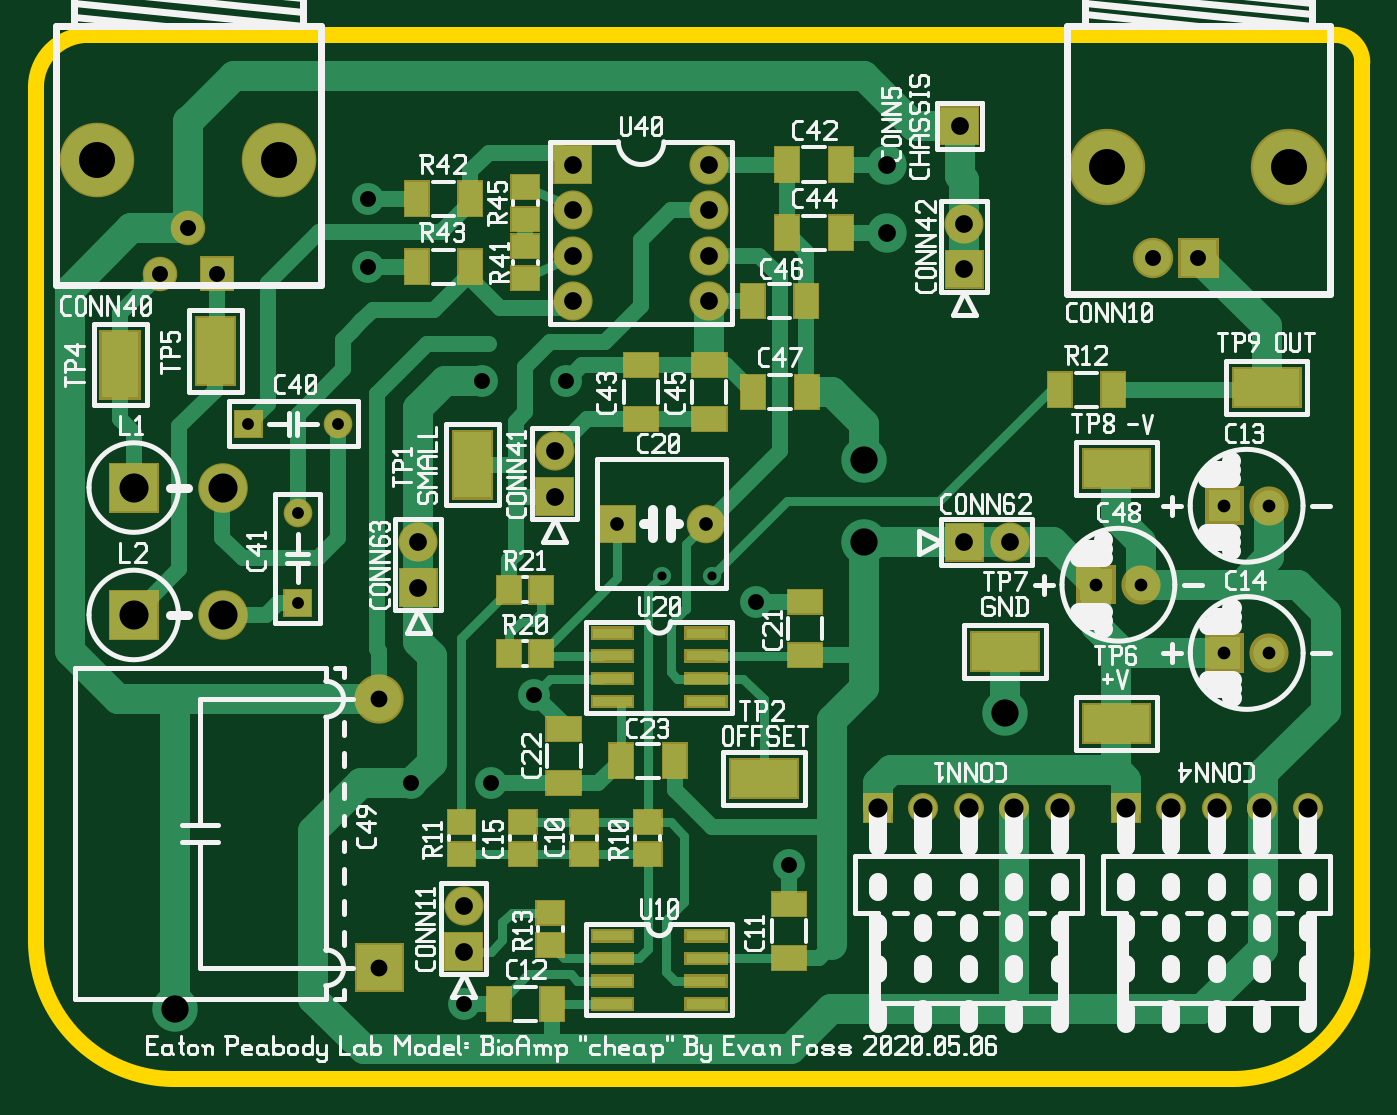
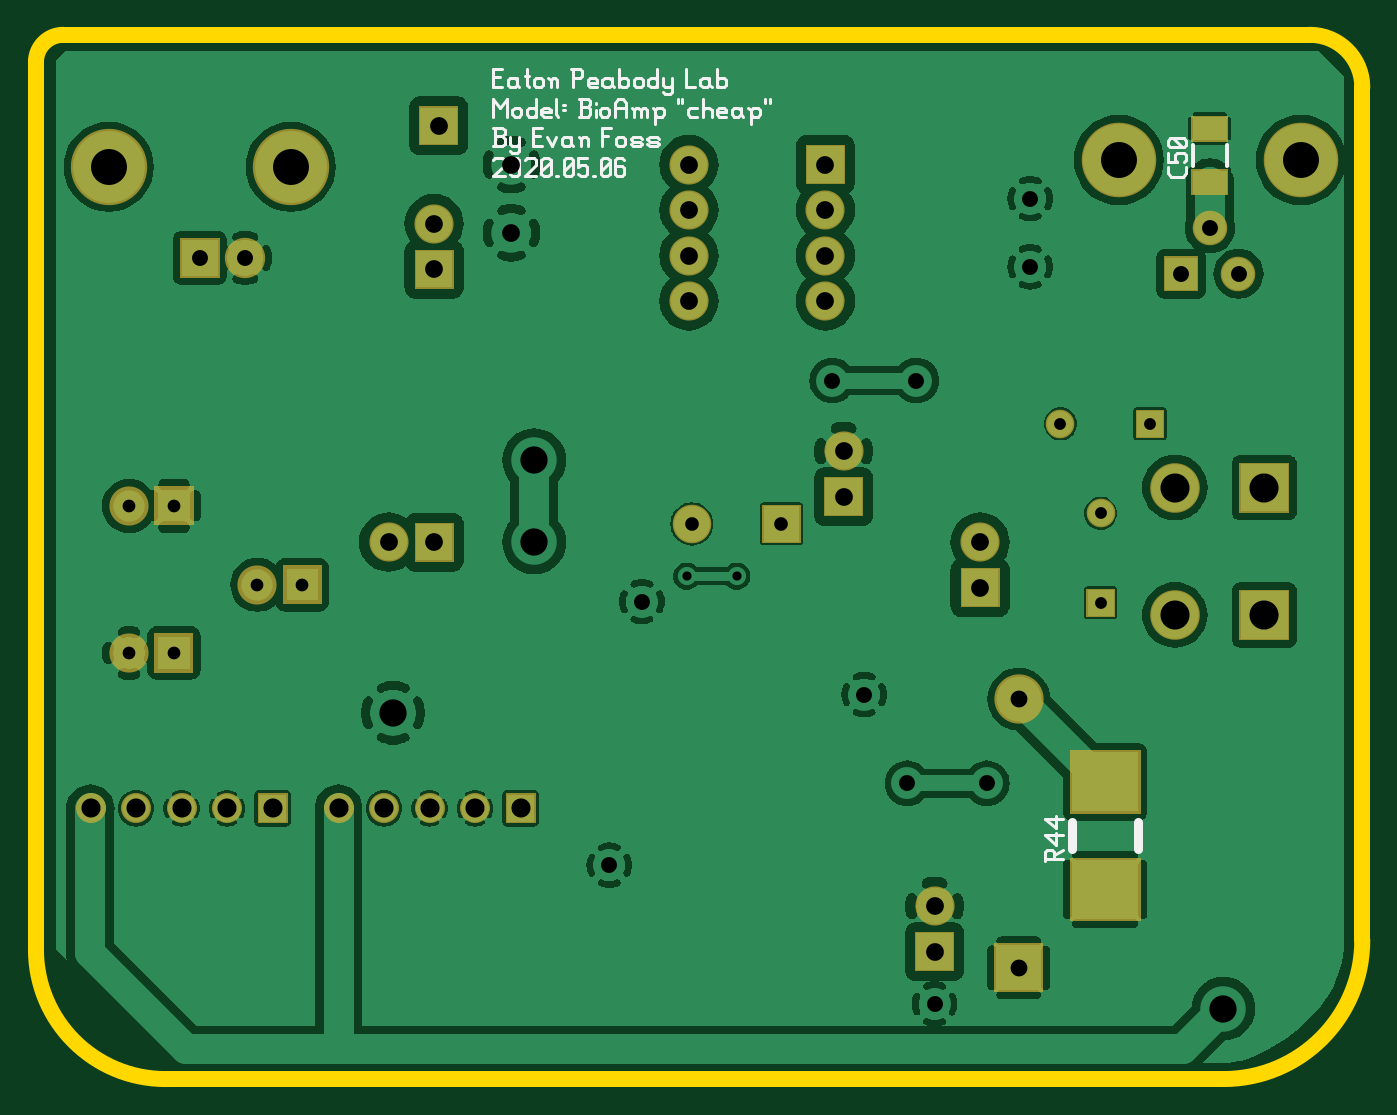
Circuit board: 10 layer files. Board 74.0 x 58.3 mm.
- bottom_copper: bioamp-art.gbl (152384 bytes)
- bottom_silk: bioamp-art.gbo (11305 bytes)
- paste: bioamp-art.gbp (522 bytes)
- bottom_mask: bioamp-art.gbs (3392 bytes)
- outline: bioamp-art.gko (712 bytes)
- top_copper: bioamp-art.gtl (17671 bytes)
- top_silk: bioamp-art.gto (52414 bytes)
- paste: bioamp-art.gtp (5891 bytes)
- top_mask: bioamp-art.gts (8662 bytes)
- drill: bioamp-art.xln (1384 bytes)

=== bottom_copper: bioamp-art.gbl (152384 bytes, source omitted) ===
=== bottom_silk: bioamp-art.gbo (11305 bytes, source omitted) ===
=== paste: bioamp-art.gbp ===
G04 start of page 2 for group 11 layer_idx 10 *
G04 Title: (unknown), bottom_paste *
G04 Creator: pcb-rnd 2.3.2 *
G04 CreationDate: 2021-05-12 18:20:22 UTC *
G04 For:  *
G04 Format: Gerber/RS-274X *
G04 PCB-Dimensions: 500000 500000 *
G04 PCB-Coordinate-Origin: lower left *
%MOIN*%
%FSLAX25Y25*%
%LNBOTTOM_PASTE_NONE_11*%
%ADD93C,0.0001*%
G54D93*G36*
X109760Y370654D02*Y365536D01*
X117240D01*
Y370654D01*
X109760D01*
G37*
G36*
Y382464D02*Y377346D01*
X117240D01*
Y382464D01*
X109760D01*
G37*
M02*

=== bottom_mask: bioamp-art.gbs ===
G04 start of page 2 for group 9 layer_idx 9 *
G04 Title: (unknown), bottom_mask *
G04 Creator: pcb-rnd 2.3.2 *
G04 CreationDate: 2021-05-12 18:20:22 UTC *
G04 For:  *
G04 Format: Gerber/RS-274X *
G04 PCB-Dimensions: 500000 500000 *
G04 PCB-Coordinate-Origin: lower left *
%MOIN*%
%FSLAX25Y25*%
%LNBOTTOM_MASK_NONE_9*%
%ADD91C,0.0660*%
%ADD90C,0.1083*%
%ADD89C,0.0630*%
%ADD88C,0.1090*%
%ADD87C,0.0846*%
%ADD86C,0.0886*%
%ADD85C,0.1678*%
%ADD84C,0.0759*%
%ADD83C,0.1639*%
%ADD82C,0.0860*%
%ADD81C,0.0001*%
G54D81*G36*
X193700Y376300D02*X202300D01*
Y367700D01*
X193700D01*
Y376300D01*
G37*
G54D82*X198000Y362000D03*
Y352000D03*
X228000Y372000D03*
Y362000D03*
Y352000D03*
X198000Y342000D03*
X228000D03*
G54D81*G36*
X278700Y376200D02*Y384800D01*
X287300D01*
Y376200D01*
X278700D01*
G37*
G36*
X279700Y344700D02*Y353300D01*
X288300D01*
Y344700D01*
X279700D01*
G37*
G54D82*X284000Y359000D03*
G54D81*G36*
X109460Y370954D02*Y365236D01*
X117540D01*
Y370954D01*
X109460D01*
G37*
G54D83*X93505Y373000D03*
X133505D03*
G54D81*G36*
X109460Y382764D02*Y377046D01*
X117540D01*
Y382764D01*
X109460D01*
G37*
G54D84*X107205Y348000D03*
G54D81*G36*
X116010Y351795D02*Y344205D01*
X123600D01*
Y351795D01*
X116010D01*
G37*
G54D84*X113505Y358000D03*
G54D85*X315500Y371500D03*
X355500D03*
G54D81*G36*
X331071Y355929D02*Y347071D01*
X339929D01*
Y355929D01*
X331071D01*
G37*
G54D86*X325500Y351500D03*
G54D81*G36*
X189700Y294700D02*Y303300D01*
X198300D01*
Y294700D01*
X189700D01*
G37*
G54D82*X194000Y309000D03*
G54D87*X227343Y293000D03*
G54D81*G36*
X203420Y297237D02*Y288763D01*
X211894D01*
Y297237D01*
X203420D01*
G37*
G36*
X279700Y293300D02*X288300D01*
Y284700D01*
X279700D01*
Y293300D01*
G37*
G54D82*X294000Y289000D03*
G54D81*G36*
X159700Y274700D02*Y283300D01*
X168300D01*
Y274700D01*
X159700D01*
G37*
G54D82*X164000Y289000D03*
G54D81*G36*
X308680Y283950D02*X317280D01*
Y275350D01*
X308680D01*
Y283950D01*
G37*
G54D82*X322823Y279650D03*
G54D81*G36*
X336857Y301300D02*X345457D01*
Y292700D01*
X336857D01*
Y301300D01*
G37*
G54D82*X351000Y297000D03*
G54D81*G36*
X336880Y268950D02*X345480D01*
Y260350D01*
X336880D01*
Y268950D01*
G37*
G54D82*X351023Y264650D03*
X174000Y209000D03*
G54D81*G36*
X169700Y194700D02*Y203300D01*
X178300D01*
Y194700D01*
X169700D01*
G37*
G36*
X150087Y190031D02*X160913D01*
Y200858D01*
X150087D01*
Y190031D01*
G37*
G36*
X96000Y278500D02*Y267500D01*
X107000D01*
Y278500D01*
X96000D01*
G37*
G36*
Y306500D02*Y295500D01*
X107000D01*
Y306500D01*
X96000D01*
G37*
G36*
X128724Y205701D02*Y219677D01*
X144276D01*
Y205701D01*
X128724D01*
G37*
G54D88*X121185Y273000D03*
G54D81*G36*
X134346Y272503D02*X140654D01*
Y278812D01*
X134346D01*
Y272503D01*
G37*
G54D88*X121185Y301000D03*
G54D81*G36*
X123503Y318154D02*Y311846D01*
X129812D01*
Y318154D01*
X123503D01*
G37*
G54D89*X146343Y315000D03*
X137500Y295343D03*
G54D81*G36*
X128724Y229323D02*Y243299D01*
X144276D01*
Y229323D01*
X128724D01*
G37*
G54D90*X155500Y254500D03*
G54D91*X305000Y230500D03*
X359500D03*
X349500D03*
X339500D03*
X329500D03*
G54D81*G36*
X322800Y227200D02*X316200D01*
Y233800D01*
X322800D01*
Y227200D01*
G37*
G54D91*X295000Y230500D03*
X285000D03*
X275000D03*
G54D81*G36*
X268300Y227200D02*X261700D01*
Y233800D01*
X268300D01*
Y227200D01*
G37*
M02*

=== outline: bioamp-art.gko ===
G04 start of page 2 for group 7 layer_idx 4 *
G04 Title: (unknown), global_outline *
G04 Creator: pcb-rnd 2.3.2 *
G04 CreationDate: 2021-05-12 18:20:22 UTC *
G04 For:  *
G04 Format: Gerber/RS-274X *
G04 PCB-Dimensions: 500000 500000 *
G04 PCB-Coordinate-Origin: lower left *
%MOIN*%
%FSLAX25Y25*%
%LNGLOBAL_BOUNDARY_UROUTE_7*%
%ADD94C,0.0350*%
G54D94*X91500Y400500D02*X365500D01*
X371500Y394500D02*Y199500D01*
X343000Y171000D02*X110500D01*
X80000Y201500D02*Y389000D01*
Y201500D02*G75*G03X110500Y171000I30500J0D01*G01*
X371500Y199500D02*G75*G02X343000Y171000I-28500J0D01*G01*
X365500Y400500D02*G75*G02X371500Y394500I0J-6000D01*G01*
X91500Y400500D02*G75*G03X80000Y389000I0J-11500D01*G01*
M02*

=== top_copper: bioamp-art.gtl (17671 bytes, source omitted) ===
=== top_silk: bioamp-art.gto (52414 bytes, source omitted) ===
=== paste: bioamp-art.gtp ===
G04 start of page 2 for group 0 layer_idx 7 *
G04 Title: (unknown), top_paste *
G04 Creator: pcb-rnd 2.3.2 *
G04 CreationDate: 2021-05-12 18:20:22 UTC *
G04 For:  *
G04 Format: Gerber/RS-274X *
G04 PCB-Dimensions: 500000 500000 *
G04 PCB-Coordinate-Origin: lower left *
%MOIN*%
%FSLAX25Y25*%
%LNTOP_PASTE_NONE_0*%
%ADD92C,0.0001*%
G54D92*G36*
X166249Y353240D02*X161131D01*
Y345760D01*
X166249D01*
Y353240D01*
G37*
G36*
Y368240D02*X161131D01*
Y360760D01*
X166249D01*
Y368240D01*
G37*
G36*
X178059Y353240D02*X172941D01*
Y345760D01*
X178059D01*
Y353240D01*
G37*
G36*
Y368240D02*X172941D01*
Y360760D01*
X178059D01*
Y368240D01*
G37*
G36*
X184548Y362516D02*Y357398D01*
X190452D01*
Y362516D01*
X184548D01*
G37*
G36*
Y369602D02*Y364484D01*
X190452D01*
Y369602D01*
X184548D01*
G37*
G36*
Y356602D02*Y351484D01*
X190452D01*
Y356602D01*
X184548D01*
G37*
G36*
Y349516D02*Y344398D01*
X190452D01*
Y349516D01*
X184548D01*
G37*
G36*
X247654Y375740D02*X242536D01*
Y368260D01*
X247654D01*
Y375740D01*
G37*
G36*
Y360740D02*X242536D01*
Y353260D01*
X247654D01*
Y360740D01*
G37*
G36*
X259464Y375740D02*X254346D01*
Y368260D01*
X259464D01*
Y375740D01*
G37*
G36*
Y360740D02*X254346D01*
Y353260D01*
X259464D01*
Y360740D01*
G37*
G36*
X240059Y345740D02*X234941D01*
Y338260D01*
X240059D01*
Y345740D01*
G37*
G36*
X251869D02*X246751D01*
Y338260D01*
X251869D01*
Y345740D01*
G37*
G36*
X186516Y281452D02*X181398D01*
Y275548D01*
X186516D01*
Y281452D01*
G37*
G36*
X193602D02*X188484D01*
Y275548D01*
X193602D01*
Y281452D01*
G37*
G36*
X186516Y267452D02*X181398D01*
Y261548D01*
X186516D01*
Y267452D01*
G37*
G36*
X193602D02*X188484D01*
Y261548D01*
X193602D01*
Y267452D01*
G37*
G36*
X202500Y270000D02*X211000D01*
Y268000D01*
X202500D01*
Y270000D01*
G37*
G36*
Y265000D02*X211000D01*
Y263000D01*
X202500D01*
Y265000D01*
G37*
G36*
Y260000D02*X211000D01*
Y258000D01*
X202500D01*
Y260000D01*
G37*
G36*
Y255000D02*X211000D01*
Y253000D01*
X202500D01*
Y255000D01*
G37*
G36*
X192260Y250464D02*Y245346D01*
X199740D01*
Y250464D01*
X192260D01*
G37*
G36*
X231500Y268000D02*X223000D01*
Y270000D01*
X231500D01*
Y268000D01*
G37*
G36*
X209260Y318654D02*Y313536D01*
X216740D01*
Y318654D01*
X209260D01*
G37*
G36*
Y330464D02*Y325346D01*
X216740D01*
Y330464D01*
X209260D01*
G37*
G36*
X240154Y325740D02*X235036D01*
Y318260D01*
X240154D01*
Y325740D01*
G37*
G36*
X231500Y263000D02*X223000D01*
Y265000D01*
X231500D01*
Y263000D01*
G37*
G36*
X224260Y318654D02*Y313536D01*
X231740D01*
Y318654D01*
X224260D01*
G37*
G36*
Y330464D02*Y325346D01*
X231740D01*
Y330464D01*
X224260D01*
G37*
G36*
X231500Y258000D02*X223000D01*
Y260000D01*
X231500D01*
Y258000D01*
G37*
G36*
Y253000D02*X223000D01*
Y255000D01*
X231500D01*
Y253000D01*
G37*
G36*
X245260Y278464D02*Y273346D01*
X252740D01*
Y278464D01*
X245260D01*
G37*
G36*
X285815Y269036D02*Y260964D01*
X300185D01*
Y269036D01*
X285815D01*
G37*
G36*
X245260Y266654D02*Y261536D01*
X252740D01*
Y266654D01*
X245260D01*
G37*
G36*
X171984Y298834D02*X180056D01*
Y313204D01*
X171984D01*
Y298834D01*
G37*
G36*
X307559Y326240D02*X302441D01*
Y318760D01*
X307559D01*
Y326240D01*
G37*
G36*
X310295Y309186D02*Y301114D01*
X324665D01*
Y309186D01*
X310295D01*
G37*
G36*
X319369Y326240D02*X314251D01*
Y318760D01*
X319369D01*
Y326240D01*
G37*
G36*
X343315Y327036D02*Y318964D01*
X357685D01*
Y327036D01*
X343315D01*
G37*
G36*
X251964Y325740D02*X246846D01*
Y318260D01*
X251964D01*
Y325740D01*
G37*
G36*
X310295Y253186D02*Y245114D01*
X324665D01*
Y253186D01*
X310295D01*
G37*
G36*
X197548Y222973D02*Y217855D01*
X203452D01*
Y222973D01*
X197548D01*
G37*
G36*
Y230059D02*Y224941D01*
X203452D01*
Y230059D01*
X197548D01*
G37*
G36*
X211548Y222973D02*Y217855D01*
X217452D01*
Y222973D01*
X211548D01*
G37*
G36*
Y230059D02*Y224941D01*
X217452D01*
Y230059D01*
X211548D01*
G37*
G36*
X241760Y200154D02*Y195036D01*
X249240D01*
Y200154D01*
X241760D01*
G37*
G36*
Y211964D02*Y206846D01*
X249240D01*
Y211964D01*
X241760D01*
G37*
G36*
X184048Y222973D02*Y217855D01*
X189952D01*
Y222973D01*
X184048D01*
G37*
G36*
X190048Y203016D02*Y197898D01*
X195952D01*
Y203016D01*
X190048D01*
G37*
G36*
Y210102D02*Y204984D01*
X195952D01*
Y210102D01*
X190048D01*
G37*
G36*
X184048Y230059D02*Y224941D01*
X189952D01*
Y230059D01*
X184048D01*
G37*
G36*
X170548Y222973D02*Y217855D01*
X176452D01*
Y222973D01*
X170548D01*
G37*
G36*
Y230059D02*Y224941D01*
X176452D01*
Y230059D01*
X170548D01*
G37*
G36*
X202500Y198500D02*X211000D01*
Y196500D01*
X202500D01*
Y198500D01*
G37*
G36*
Y193500D02*X211000D01*
Y191500D01*
X202500D01*
Y193500D01*
G37*
G36*
Y188500D02*X211000D01*
Y186500D01*
X202500D01*
Y188500D01*
G37*
G36*
Y203500D02*X211000D01*
Y201500D01*
X202500D01*
Y203500D01*
G37*
G36*
X231500Y201500D02*X223000D01*
Y203500D01*
X231500D01*
Y201500D01*
G37*
G36*
Y196500D02*X223000D01*
Y198500D01*
X231500D01*
Y196500D01*
G37*
G36*
Y191500D02*X223000D01*
Y193500D01*
X231500D01*
Y191500D01*
G37*
G36*
Y186500D02*X223000D01*
Y188500D01*
X231500D01*
Y186500D01*
G37*
G36*
X184249Y191240D02*X179131D01*
Y183760D01*
X184249D01*
Y191240D01*
G37*
G36*
X196059D02*X190941D01*
Y183760D01*
X196059D01*
Y191240D01*
G37*
G36*
X94464Y320815D02*X102536D01*
Y335185D01*
X94464D01*
Y320815D01*
G37*
G36*
X115484Y323834D02*X123556D01*
Y338204D01*
X115484D01*
Y323834D01*
G37*
G36*
X211154Y244740D02*X206036D01*
Y237260D01*
X211154D01*
Y244740D01*
G37*
G36*
X222964D02*X217846D01*
Y237260D01*
X222964D01*
Y244740D01*
G37*
G36*
X232834Y241016D02*Y232945D01*
X247204D01*
Y241016D01*
X232834D01*
G37*
G36*
X192260Y238654D02*Y233536D01*
X199740D01*
Y238654D01*
X192260D01*
G37*
M02*

=== top_mask: bioamp-art.gts (8662 bytes, source omitted) ===
=== drill: bioamp-art.xln ===
M48
INCH
T21C0.042
T20C0.026
T19C0.064
T18C0.037
T17C0.028
T16C0.060
T15C0.030
T14C0.020
T13C0.079
T12C0.039
T11C0.035
%
T14
G05
X022850Y028150
X021750Y028150
T20
X013750Y027566
X012666Y031500
X014634Y031500
X013750Y029534
T17
X031298Y027965
X032282Y027965
X034116Y029700
X035100Y029700
X034118Y026465
X035102Y026465
T15
X022734Y029300
X020766Y029300
T11
X015300Y034950
X015300Y036450
X010720Y034800
X011980Y034800
X011350Y035800
X033550Y035150
X032550Y035150
X019650Y032450
X018950Y025550
X023831Y027590
X017800Y032450
X024550Y021800
X017400Y018750
X016250Y023600
X018000Y023600
T18
X015550Y019544
X015550Y025450
T12
X019800Y037200
X019800Y036200
X019800Y035200
X022800Y037200
X022800Y036200
X026700Y037200
X026700Y035700
X022800Y035200
X019800Y034200
X022800Y034200
X028300Y038050
X028400Y034900
X028400Y035900
X019400Y029900
X019400Y030900
X028400Y028900
X029400Y028900
X016400Y027900
X016400Y028900
X017400Y020900
X017400Y019900
T21
X030500Y023050
X035950Y023050
X034950Y023050
X033950Y023050
X032950Y023050
X031950Y023050
X029500Y023050
X028500Y023050
X027500Y023050
X026500Y023050
T16
X026200Y030700
X026200Y028900
X029300Y025150
X011050Y018650
T19
X010150Y027300
X010150Y030100
X012119Y027300
X012119Y030100
T13
X009350Y037300
X013350Y037300
X031550Y037150
X035550Y037150
M30
